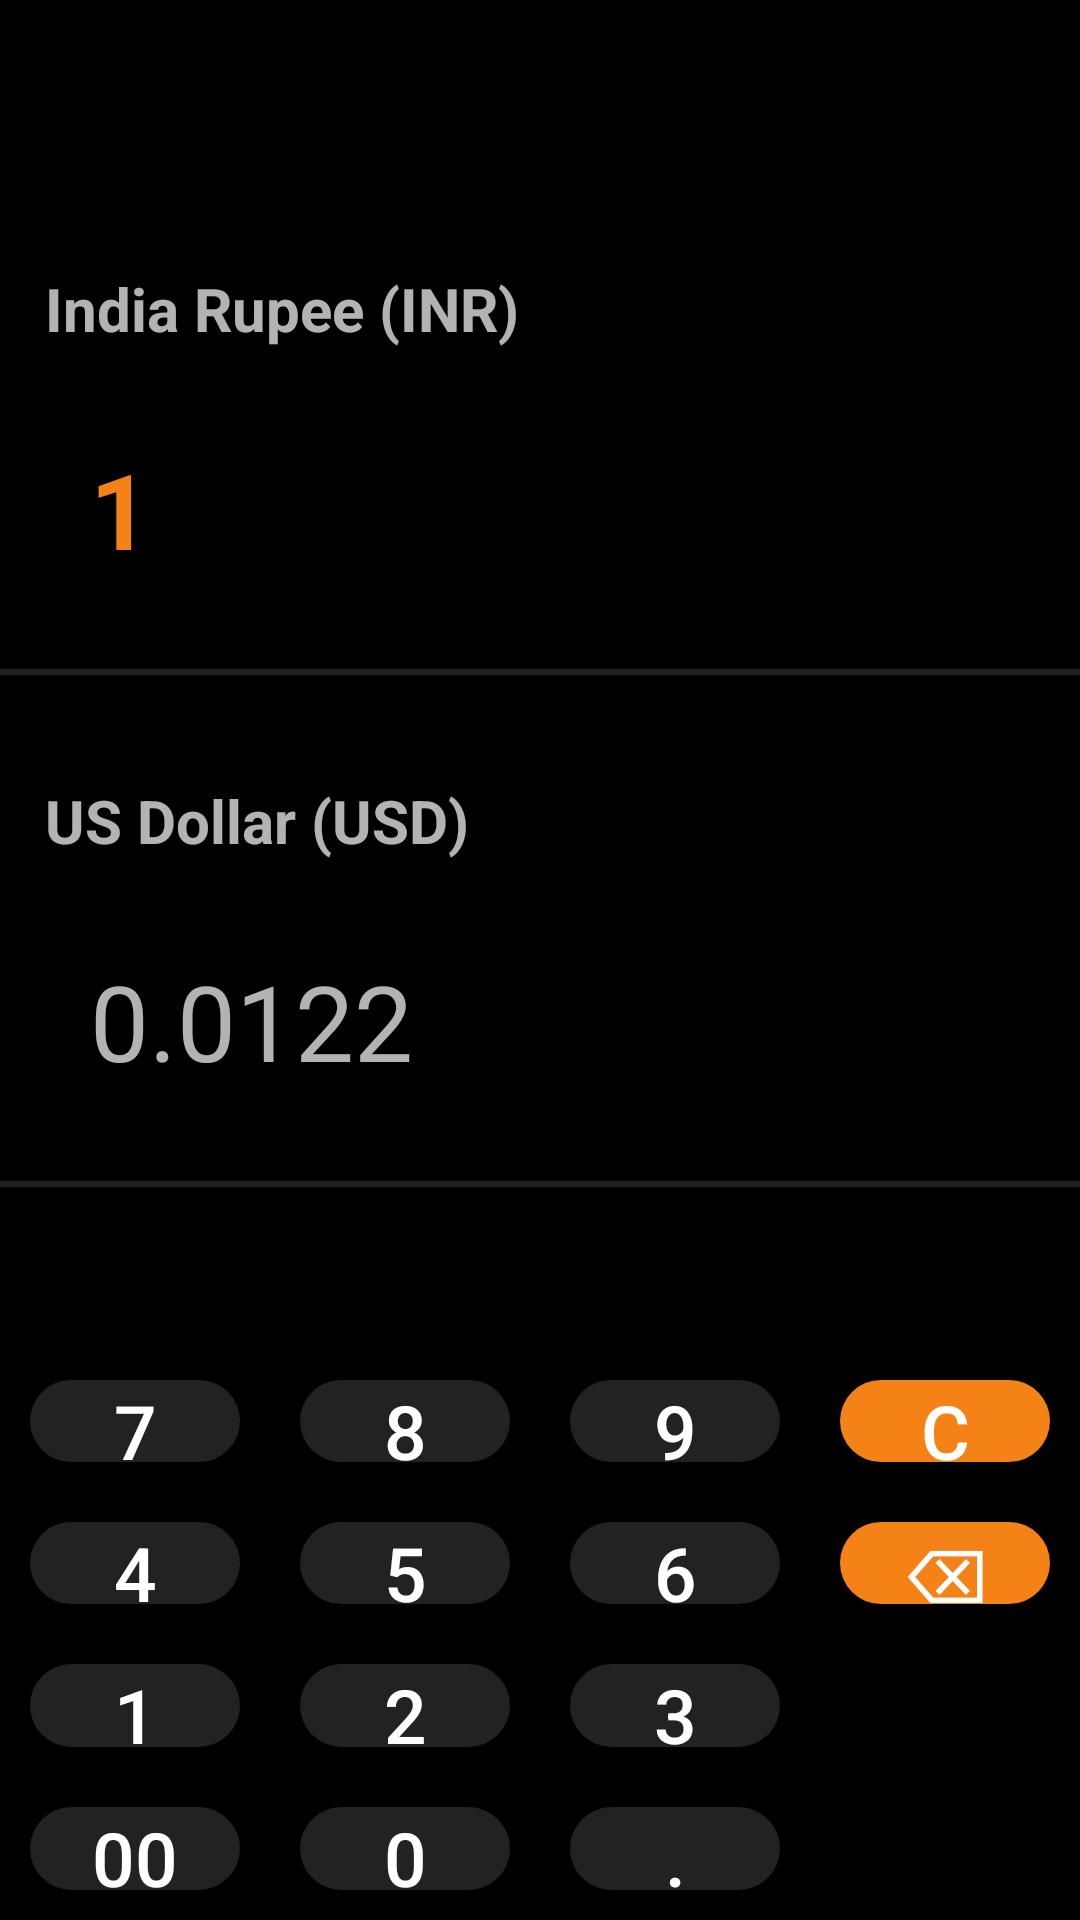

This screen was rendered from an Android layout file. Write that file and the resources it references.
<!-- AndroidManifest.xml: application theme Theme.Calculator -->
<!-- res/layout/activity_currency.xml -->
<?xml version="1.0" encoding="utf-8"?>
<LinearLayout xmlns:android="http://schemas.android.com/apk/res/android"
    xmlns:app="http://schemas.android.com/apk/res-auto"
    xmlns:tools="http://schemas.android.com/tools"
    android:layout_width="match_parent"
    android:layout_height="match_parent"
    android:orientation="vertical"
    android:background="@color/black"
    tools:context=".CurrencyActivity">

    <LinearLayout
        android:layout_width="match_parent"
        android:layout_height="450dp"
        android:layout_gravity="center"
        android:gravity="center"
        android:orientation="vertical">

        <TextView
            android:id="@+id/tvTitle1"
            android:layout_width="match_parent"
            android:layout_height="wrap_content"
            android:layout_marginTop="35dp"
            android:paddingLeft="15dp"
            android:textSize="20dp"
            android:textStyle="bold"
            android:text="India Rupee (INR)" />

        <TextView
            android:id="@+id/tvCurrency1"
            android:layout_width="match_parent"
            android:layout_height="wrap_content"
            android:padding="30dp"
            android:text="1"
            android:textSize="35dp"
            android:textStyle="bold"
            android:textColor="@color/orange"
            android:layout_gravity="center"
            android:gravity="start" />

        <View
            android:id="@+id/divider"
            android:layout_width="match_parent"
            android:layout_height="2dp"
            android:background="?android:attr/listDivider" />

        <TextView
            android:id="@+id/tvTitle2"
            android:layout_width="match_parent"
            android:layout_height="wrap_content"
            android:layout_marginTop="35dp"
            android:paddingLeft="15dp"
            android:textSize="20dp"
            android:textStyle="bold"
            android:text="US Dollar (USD)" />

        <TextView
            android:id="@+id/tvCurrency2"
            android:layout_width="match_parent"
            android:layout_height="wrap_content"
            android:padding="30dp"
            android:text="0.0122"
            android:layout_gravity="center"
            android:gravity="start"
            android:textSize="35dp" />

        <View
            android:id="@+id/divider2"
            android:layout_width="match_parent"
            android:layout_height="2dp"
            android:background="?android:attr/listDivider" />
    </LinearLayout>

    <LinearLayout
        style="@style/buttonRow">

        <Button
            style="@style/buttonNumber"
            android:text="7"></Button>

        <Button
            style="@style/buttonNumber"
            android:text="8"></Button>

        <Button
            style="@style/buttonNumber"
            android:text="9"></Button>

        <Button
            style="@style/buttonNumber"
            android:background="@drawable/roundedbuttonorange"
            android:onClick="clearAction"
            android:text="C"></Button>

    </LinearLayout>

    <LinearLayout style="@style/buttonRow">

        <Button
            style="@style/buttonNumber"
            android:text="4"></Button>

        <Button
            style="@style/buttonNumber"
            android:text="5"></Button>

        <Button
            style="@style/buttonNumber"
            android:text="6"></Button>

        <Button
            style="@style/buttonNumber"
            android:background="@drawable/roundedbuttonorange"
            android:onClick="backSpaceAction"
            android:text="⌫"></Button>

    </LinearLayout>

    <LinearLayout style="@style/buttonRow">

        <Button style="@style/buttonNumber"
            android:text="1">
        </Button>

        <Button style="@style/buttonNumber"
            android:text="2">
        </Button>

        <Button style="@style/buttonNumber"
            android:text="3">
        </Button>

        <Button
            style="@style/buttonNull"
            android:textColor="@color/black">
        </Button>

    </LinearLayout>

    <LinearLayout style="@style/buttonRow">

        <Button style="@style/buttonNumber"
            android:text="00">
        </Button>

        <Button style="@style/buttonNumber"
            android:text="0">
        </Button>

        <Button style="@style/buttonNumber"
            android:text=".">
        </Button>

        <Button style="@style/buttonNull"
            android:textColor="@color/black">
        </Button>

    </LinearLayout>
</LinearLayout>
<!-- resources referenced by this layout -->
<resources>
  <color name="black">#FF000000</color>
  <color name="orange">#F58216</color>
  <!-- drawable roundedbuttonorange (drawable) -->
  <?xml version="1.0" encoding="utf-8"?>
  <shape xmlns:android="http://schemas.android.com/apk/res/android"
      android:shape="rectangle">
      <solid android:color="@color/orange"/>
      <corners android:radius="350dp"/>
  </shape>
  <style name="buttonNull">
          <item name="android:layout_width">0dp</item>
          <item name="android:layout_height">match_parent</item>
          <item name="android:layout_weight">1</item>
          <item name="android:textSize">25dp</item>
          <item name="android:background">@null</item>
          <item name="android:text">.</item>
          <item name="android:layout_margin">10dp</item>
  
      </style>
  <style name="buttonNumber">
          <item name="android:layout_width">0dp</item>
          <item name="android:layout_height">match_parent</item>
          <item name="android:layout_weight">1</item>
          <item name="android:textSize">25dp</item>
  
          <item name="android:textColor">@color/white</item>
          <item name="android:onClick">numberAction</item>
          <item name="android:background">@drawable/roundedbutton</item>
          <item name="android:layout_margin">10dp</item>
      </style>
  <style name="buttonRow">
          <item name="android:layout_width">match_parent</item>
          <item name="android:layout_height">0dp</item>
          <item name="android:layout_weight">1</item>
          <item name="android:background">@color/black</item>
  
      </style>
  <style name="Theme.Calculator" parent="Base.Theme.Calculator" />
  <color name="white">#FFFFFFFF</color>
  <!-- drawable roundedbutton (drawable) -->
  <?xml version="1.0" encoding="utf-8"?>
  <shape xmlns:android="http://schemas.android.com/apk/res/android"
      android:shape="rectangle">
      <solid android:color="@color/gry"/>
          <corners android:radius="350dp"/>
  </shape>
  <style name="Base.Theme.Calculator" parent="Theme.AppCompat">
          
          <item name="colorPrimary">@color/orange</item>
          <item name="colorPrimaryVariant">@color/gry</item>
          <item name="colorOnPrimary">@color/white</item>
      </style>
  <color name="gry">#222</color>
</resources>
